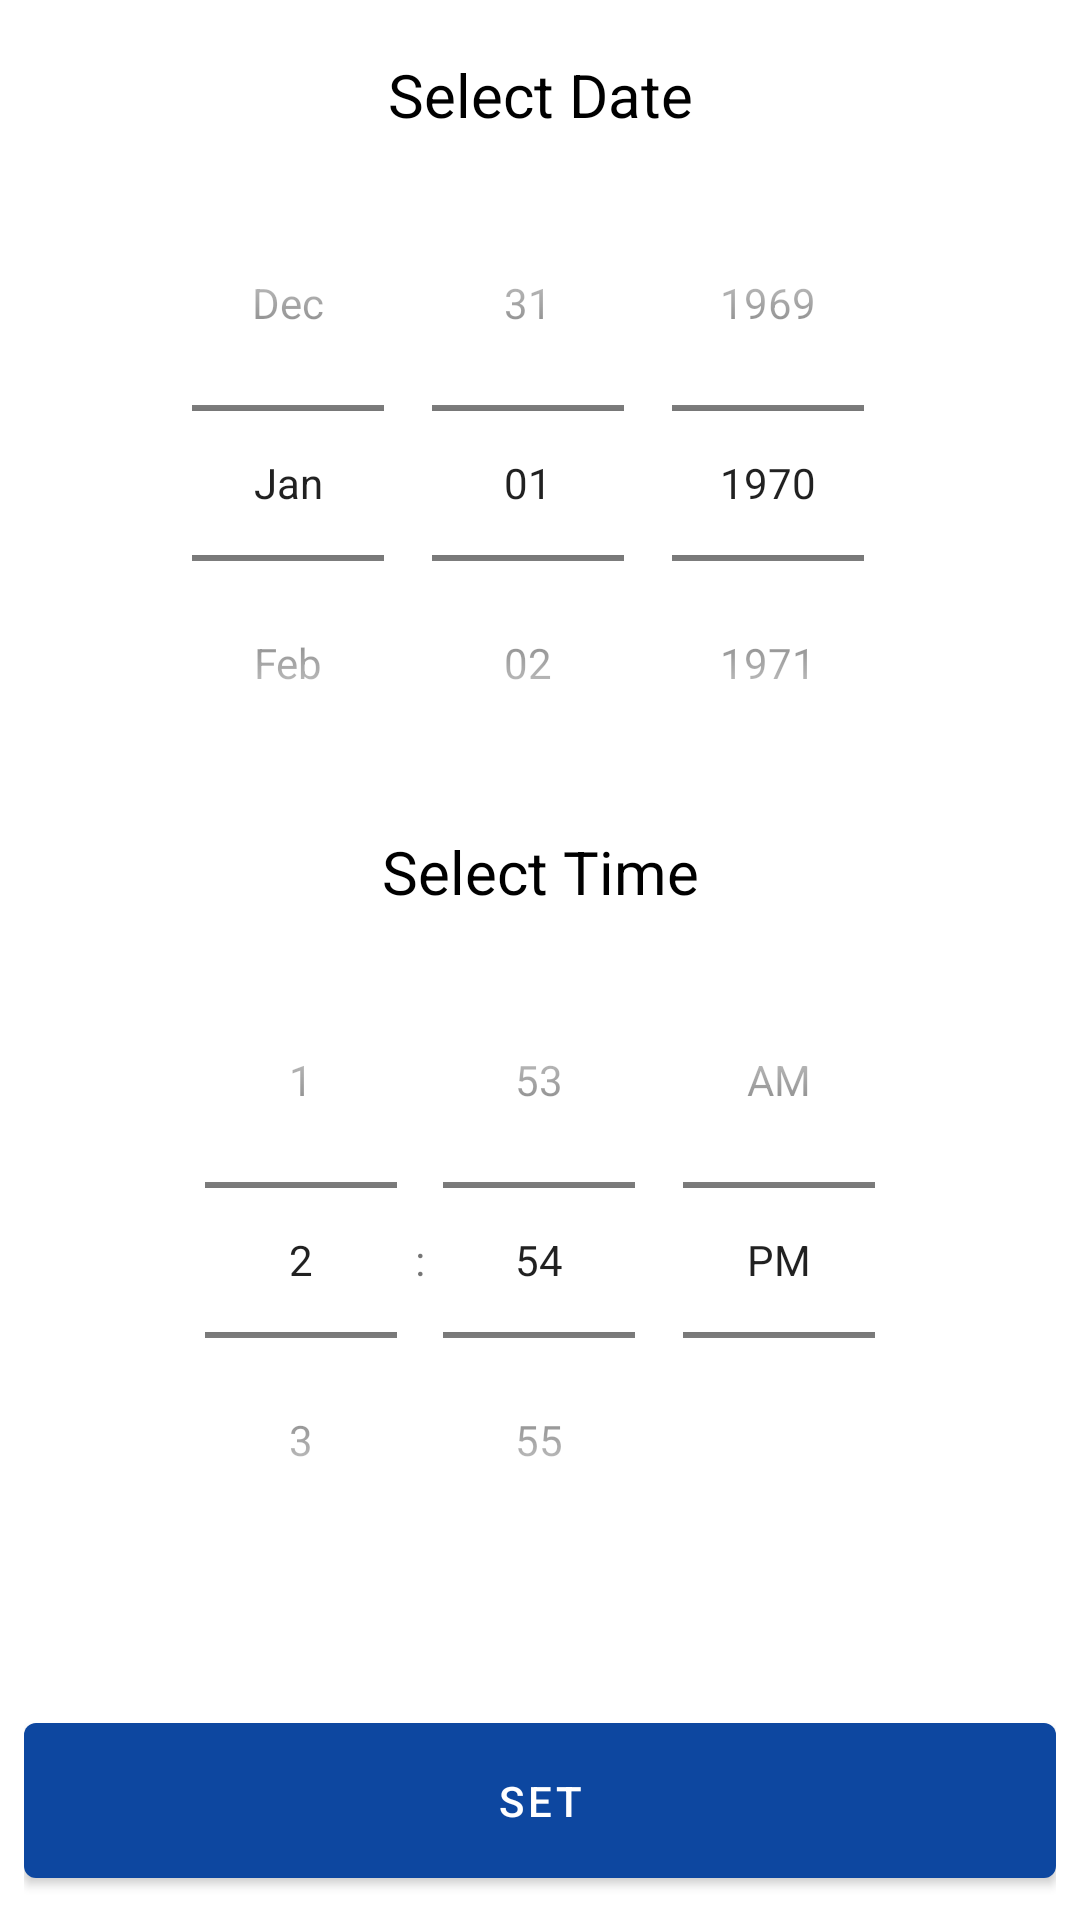

Layout XML and referenced resources for this Android screen:
<!-- AndroidManifest.xml: application theme AppTheme -->
<!-- res/layout/date_time_picker.xml -->
<?xml version="1.0" encoding="utf-8"?>

<LinearLayout xmlns:android="http://schemas.android.com/apk/res/android"
    android:layout_width="match_parent"
    android:layout_height="match_parent"
    android:orientation="vertical"
    android:padding="8dp">

    <TextView
        android:id="@+id/tvSelectDate"
        android:layout_width="match_parent"
        android:layout_height="wrap_content"
        android:padding="@dimen/padding_10"
        android:text="@string/select_date"
        android:gravity="center"
        android:textColor="@color/colorBlack"
        android:textSize="@dimen/text_size_20"></TextView>

    <DatePicker
        android:id="@+id/datePicker"
        android:layout_width="match_parent"
        android:layout_height="wrap_content"
        android:calendarViewShown="false"
        android:datePickerMode="spinner"
        android:spinnersShown="true" />

    <TextView
        android:id="@+id/tvSelectTime"
        android:layout_width="match_parent"
        android:layout_height="wrap_content"
        android:gravity="center"
        android:padding="@dimen/padding_10"
        android:text="@string/select_time"
        android:textColor="@color/colorBlack"
        android:textSize="@dimen/text_size_20"></TextView>

    <TimePicker
        android:id="@+id/timePicker"
        android:layout_width="match_parent"
        android:layout_height="0dp"
        android:layout_weight="4"
        android:timePickerMode="spinner" />

    <Button
        android:id="@+id/date_time_set"
        android:layout_width="match_parent"
        android:layout_height="0dp"
        android:layout_weight="1"
        android:text="Set" />

</LinearLayout>
<!-- resources referenced by this layout -->
<resources>
  <color name="colorBlack">#000000</color>
  <dimen name="padding_10">10dp</dimen>
  <dimen name="text_size_20">20sp</dimen>
  <string name="select_date">Select Date</string>
  <string name="select_time">Select Time</string>
  <style name="AppTheme" parent="Theme.MaterialComponents.Light.NoActionBar">
          
          <item name="colorPrimary">@color/colorPrimary</item>
          <item name="colorPrimaryDark">@color/colorPrimary</item>
          <item name="colorAccent">@color/colorAccent</item>
      </style>
  <style name="Theme.MaterialComponents.Light.NoActionBar">
          <item name="colorPrimary">@color/colorPrimary</item>
          <item name="colorPrimaryDark">@color/colorPrimary</item>
          <item name="colorAccent">@color/colorAccent</item>
          <item name="windowActionBar">false</item>
          <item name="windowNoTitle">true</item>
      </style>
  <color name="colorPrimary">#0d47a0</color>
  <color name="colorAccent">#002170</color>
</resources>
